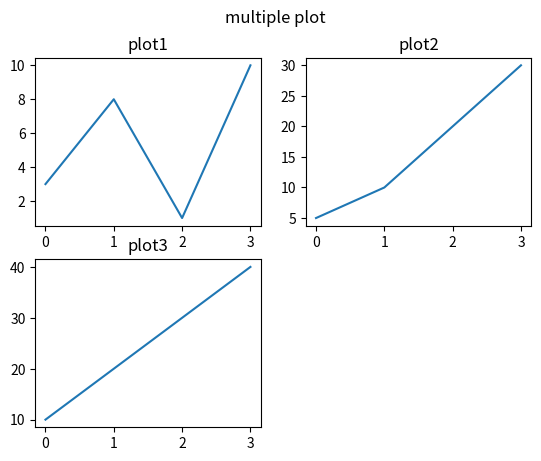

Generate this figure with matplotlib:
import matplotlib.pyplot as plt
import numpy as np

#plot 1:
x = np.array([0, 1, 2, 3])
y = np.array([3, 8, 1, 10])

plt.subplot(2, 2, 1)
plt.plot(x,y)
plt.title("plot1")

#plot 2:
x = np.array([0, 1, 2, 3])
y = np.array([10, 20, 30, 40])

plt.subplot(2, 2, 3)
plt.plot(x,y)
plt.title("plot3")

#plot 3:
x = np.array([0, 1, 2, 3])
y = np.array([5, 10, 20, 30])

plt.subplot(2, 2, 2)
plt.plot(x,y)
plt.title("plot2")

plt.suptitle("multiple plot")
plt.show()